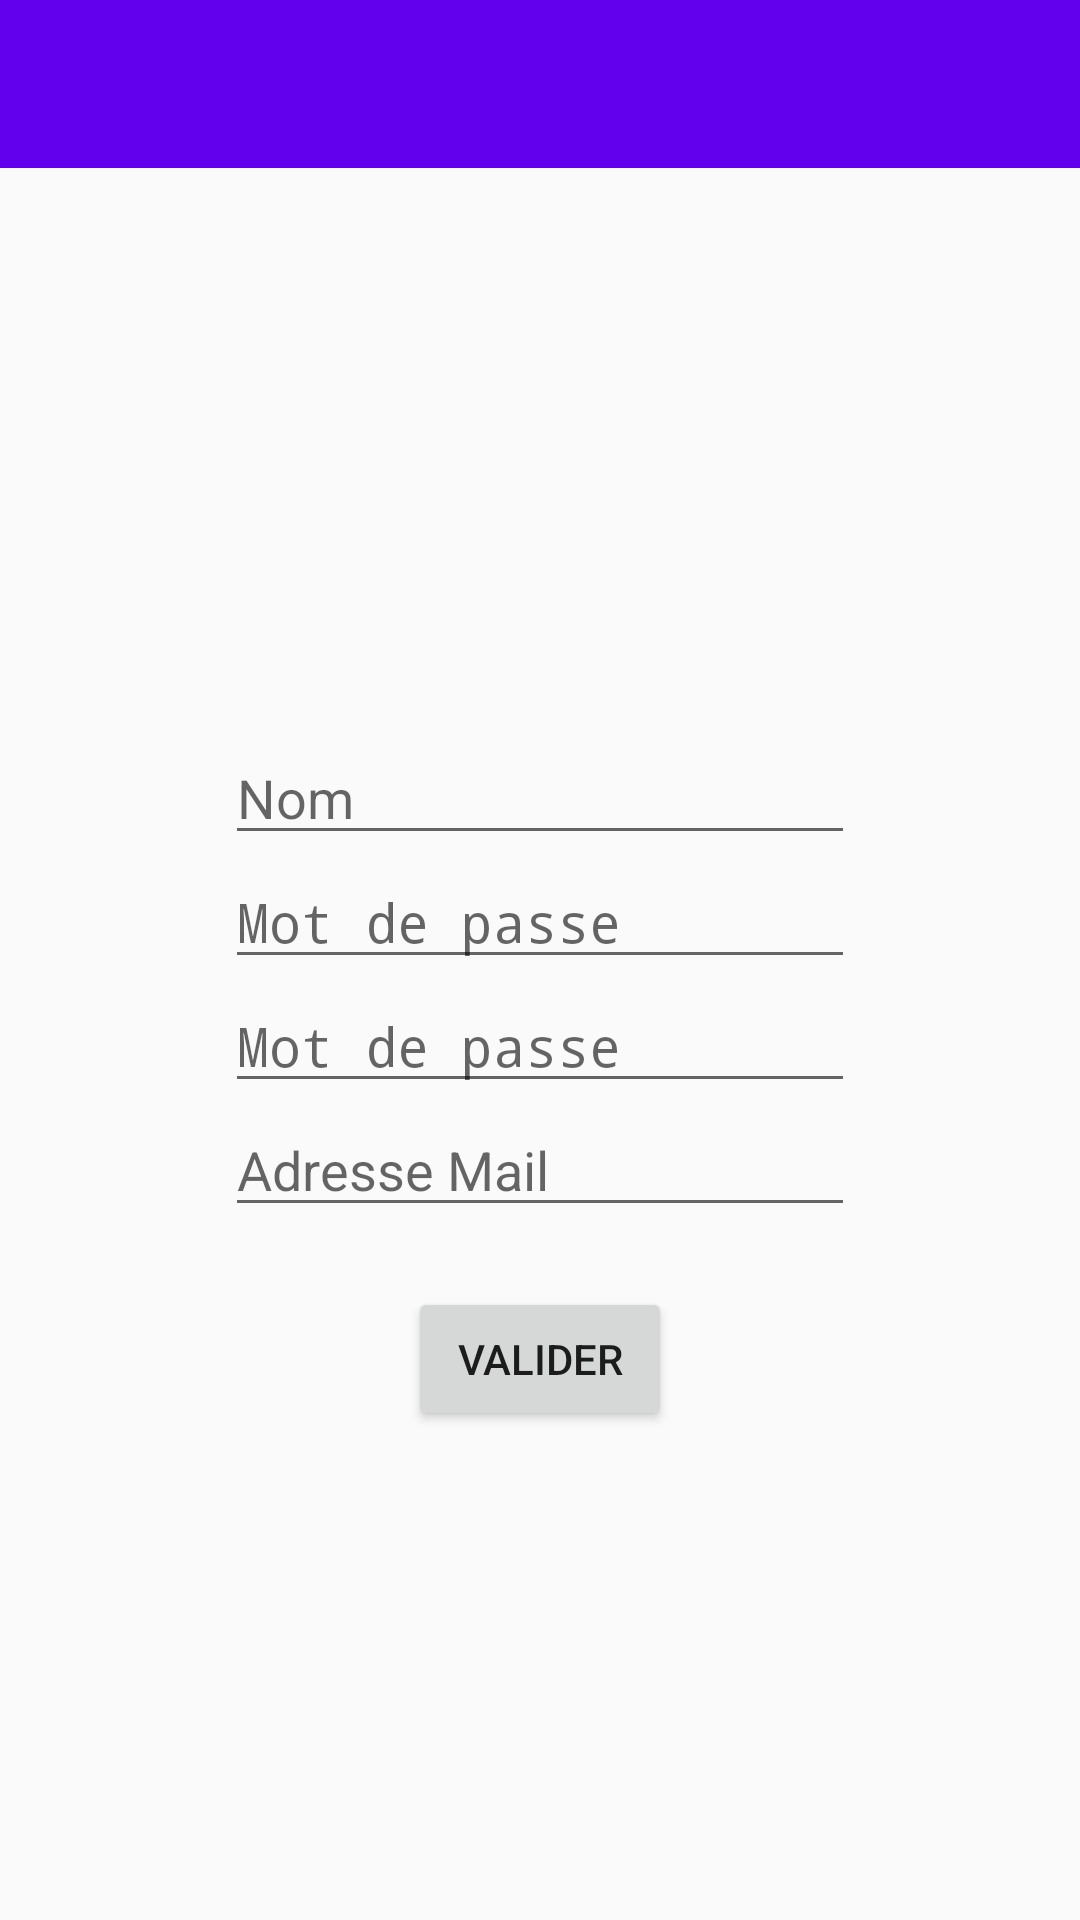

Write the Android layout XML for this screen, with the resource values it uses.
<!-- AndroidManifest.xml: activity theme AppTheme.NoActionBar -->
<!-- res/layout/activity_register.xml -->
<?xml version="1.0" encoding="utf-8"?>
<RelativeLayout xmlns:android="http://schemas.android.com/apk/res/android"
    xmlns:app="http://schemas.android.com/apk/res-auto"
    xmlns:tools="http://schemas.android.com/tools"
    android:layout_width="match_parent"
    android:layout_height="match_parent"
    tools:context=".RegisterActivity">

    <android.support.design.widget.AppBarLayout
        android:layout_width="match_parent"
        android:layout_height="wrap_content"
        android:theme="@style/AppTheme.AppBarOverlay">

        <android.support.v7.widget.Toolbar
            android:id="@+id/toolbar"
            android:layout_width="match_parent"
            android:layout_height="?attr/actionBarSize"
            android:background="?attr/colorPrimary"
            app:popupTheme="@style/AppTheme.PopupOverlay" />

    </android.support.design.widget.AppBarLayout>

    <include layout="@layout/content_register" />


</RelativeLayout>
<!-- res/layout/content_register.xml (included above) -->
<?xml version="1.0" encoding="utf-8"?>
<RelativeLayout xmlns:android="http://schemas.android.com/apk/res/android"
    xmlns:app="http://schemas.android.com/apk/res-auto"
    xmlns:tools="http://schemas.android.com/tools"
    android:layout_width="match_parent"
    android:layout_height="match_parent"
    app:layout_behavior="@string/appbar_scrolling_view_behavior"
    tools:context=".RegisterActivity"
    tools:showIn="@layout/activity_register">

    <EditText
        android:id="@+id/name"
        android:layout_width="wrap_content"
        android:layout_height="wrap_content"
        android:layout_above="@+id/password"
        android:layout_centerHorizontal="true"
        android:ems="10"
        android:hint="Nom"
        android:inputType="textPersonName"
        tools:layout_editor_absoluteX="85dp"
        tools:layout_editor_absoluteY="58dp" />

    <EditText
        android:id="@+id/password"
        android:layout_width="wrap_content"
        android:layout_height="wrap_content"
        android:layout_above="@+id/password2"
        android:layout_centerHorizontal="true"
        android:ems="10"
        android:hint="Mot de passe"
        android:inputType="textPassword"
        tools:layout_editor_absoluteX="85dp"
        tools:layout_editor_absoluteY="104dp" />

    <EditText
        android:id="@+id/password2"
        android:layout_width="wrap_content"
        android:layout_height="wrap_content"
        android:layout_above="@+id/mail"
        android:layout_centerHorizontal="true"
        android:ems="10"
        android:hint="Mot de passe"
        android:inputType="textPassword"
        tools:layout_editor_absoluteX="85dp"
        tools:layout_editor_absoluteY="150dp" />

    <EditText
        android:id="@+id/mail"
        android:layout_width="wrap_content"
        android:layout_height="wrap_content"
        android:layout_alignParentBottom="true"
        android:layout_centerHorizontal="true"
        android:layout_marginBottom="231dp"
        android:ems="10"
        android:hint="Adresse Mail"
        android:inputType="textEmailAddress"
        tools:layout_editor_absoluteX="85dp"
        tools:layout_editor_absoluteY="196dp" />

    <Button
        android:id="@+id/submit"
        android:layout_width="wrap_content"
        android:layout_height="wrap_content"
        android:layout_alignParentBottom="true"
        android:layout_centerHorizontal="true"
        android:layout_marginBottom="163dp"
        android:text="Valider"
        tools:layout_editor_absoluteX="148dp"
        tools:layout_editor_absoluteY="310dp" />
</RelativeLayout>
<!-- resources referenced by this layout -->
<resources>
  <style name="AppTheme.AppBarOverlay" parent="ThemeOverlay.AppCompat.Dark.ActionBar" />
  <style name="AppTheme.PopupOverlay" parent="ThemeOverlay.AppCompat.Light" />
  <style name="AppTheme.NoActionBar">
          <item name="windowActionBar">false</item>
          <item name="windowNoTitle">true</item>
      </style>
</resources>
